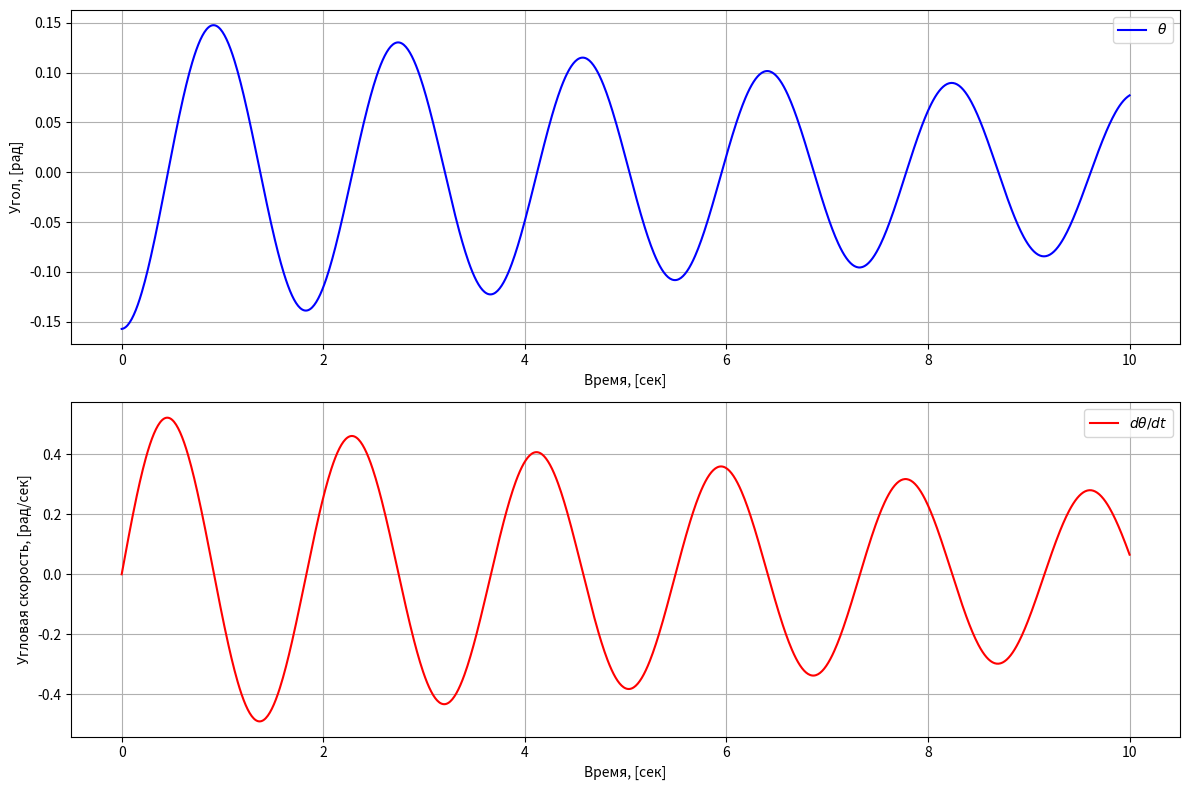
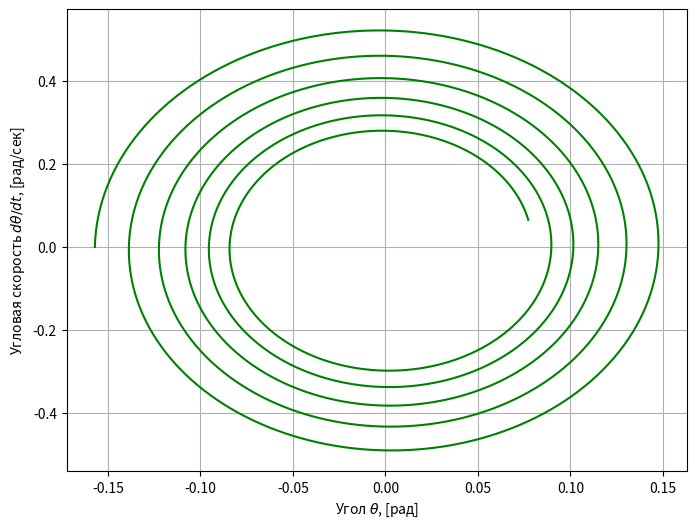

The matplotlib source for these figures, in order:
import numpy as np
import matplotlib.pyplot as plt

def pendulum_system(state):
    theta, dtheta = state
    m = 0.8
    b = 0.01
    l = 0.83
    g = 9.8
    ddtheta = - (b/(m*l**2)) * dtheta - (g/l) * np.sin(theta)
    return np.array([dtheta, ddtheta])

def pendulum_bckw_euler(fun, x0, t_f, h):
    t = np.arange(0, t_f + h, h)
    x_hist = np.zeros((len(x0), len(t)))
    x_hist[:, 0] = x0

    for k in range(len(t) - 1):
        e = 1
        x_hist[:, k + 1] = x_hist[:, k]
        while e > 1e-8:
            x_n = x_hist[:, k] + h * fun(x_hist[:, k + 1])
            e = np.linalg.norm(x_n - x_hist[:, k + 1])
            x_hist[:, k + 1] = x_n

    return x_hist, t

theta_0 = -0.1570845115
dtheta_0 = 0
x0 = np.array([theta_0, dtheta_0])

x_hist, t_hist = pendulum_bckw_euler(pendulum_system, x0, 10, 0.01)

plt.figure(figsize=(12, 8))

plt.subplot(2, 1, 1)
plt.plot(t_hist, x_hist[0, :], 'b-', label="$\\theta$")
plt.xlabel('Время, [сек]')
plt.ylabel('Угол, [рад]')
plt.legend()
plt.grid(True)

plt.subplot(2, 1, 2)
plt.plot(t_hist, x_hist[1, :], 'r-', label="$d\\theta/dt$")
plt.xlabel('Время, [сек]')
plt.ylabel('Угловая скорость, [рад/сек]')
plt.legend()
plt.grid(True)

plt.tight_layout()
plt.show()

plt.figure(figsize=(8, 6))
plt.plot(x_hist[0, :], x_hist[1, :], 'g-')
plt.xlabel('Угол $\\theta$, [рад]')
plt.ylabel('Угловая скорость $d\\theta/dt$, [рад/сек]')
plt.grid(True)
plt.show()
